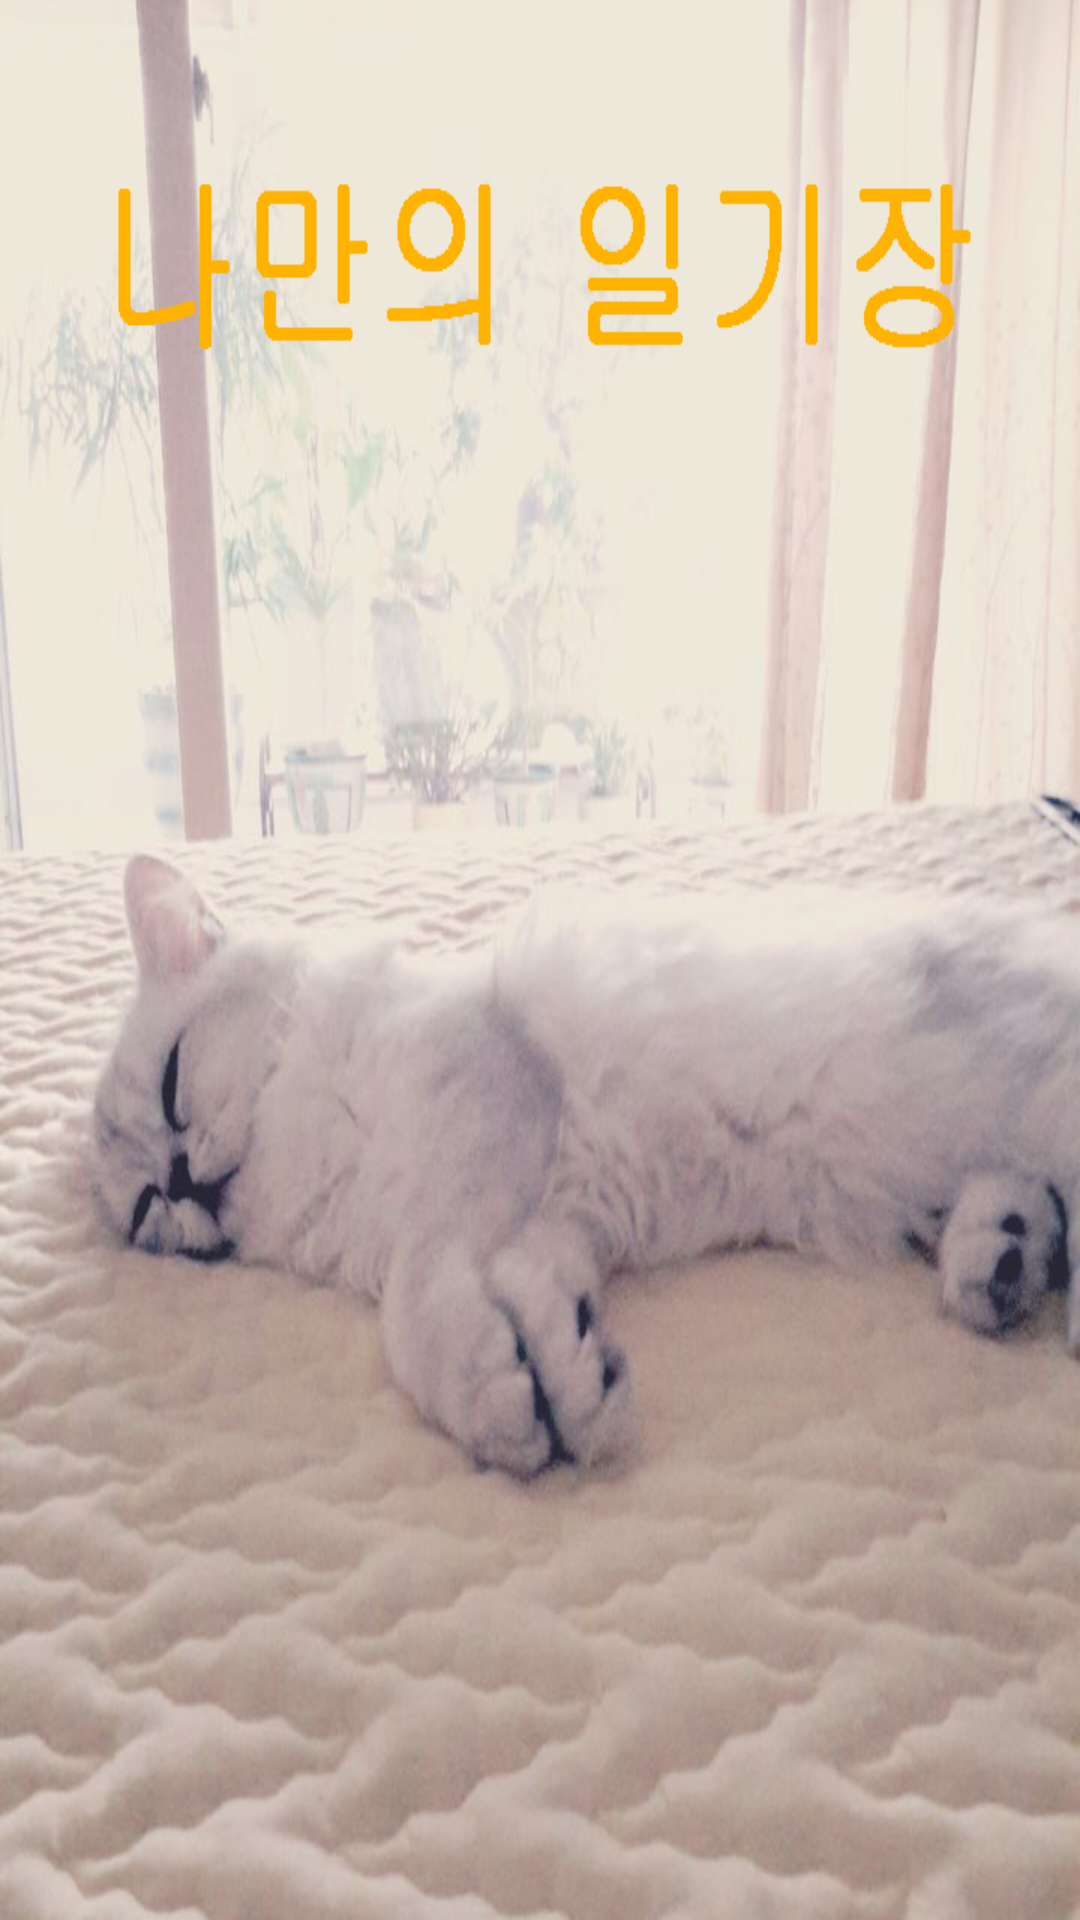

The Android layout XML behind this screen, and the referenced resources:
<!-- AndroidManifest.xml: application theme AppTheme -->
<!-- res/layout/loding.xml -->
<?xml version="1.0" encoding="utf-8"?>
<LinearLayout xmlns:android="http://schemas.android.com/apk/res/android"
android:layout_width="match_parent"
android:layout_height="match_parent"
android:orientation="vertical"
android:background="@drawable/jb1"
    android:paddingLeft="18dp"
    android:paddingRight="18dp"
    android:paddingTop="20dp"
    android:paddingBottom="20dp">

</LinearLayout>
<!-- resources referenced by this layout -->
<resources>
  <!-- drawable jb1: png bitmap (drawable, 411931 bytes) -->
  <style name="AppTheme" parent="Theme.AppCompat.Light.NoActionBar">
          
          <item name="colorPrimary">#5DA4BE</item>
          <item name="colorPrimaryDark">#A1CDE1</item>
          <item name="colorAccent">@color/colorAccent</item>
      </style>
  <color name="colorAccent">#FF4081</color>
</resources>
